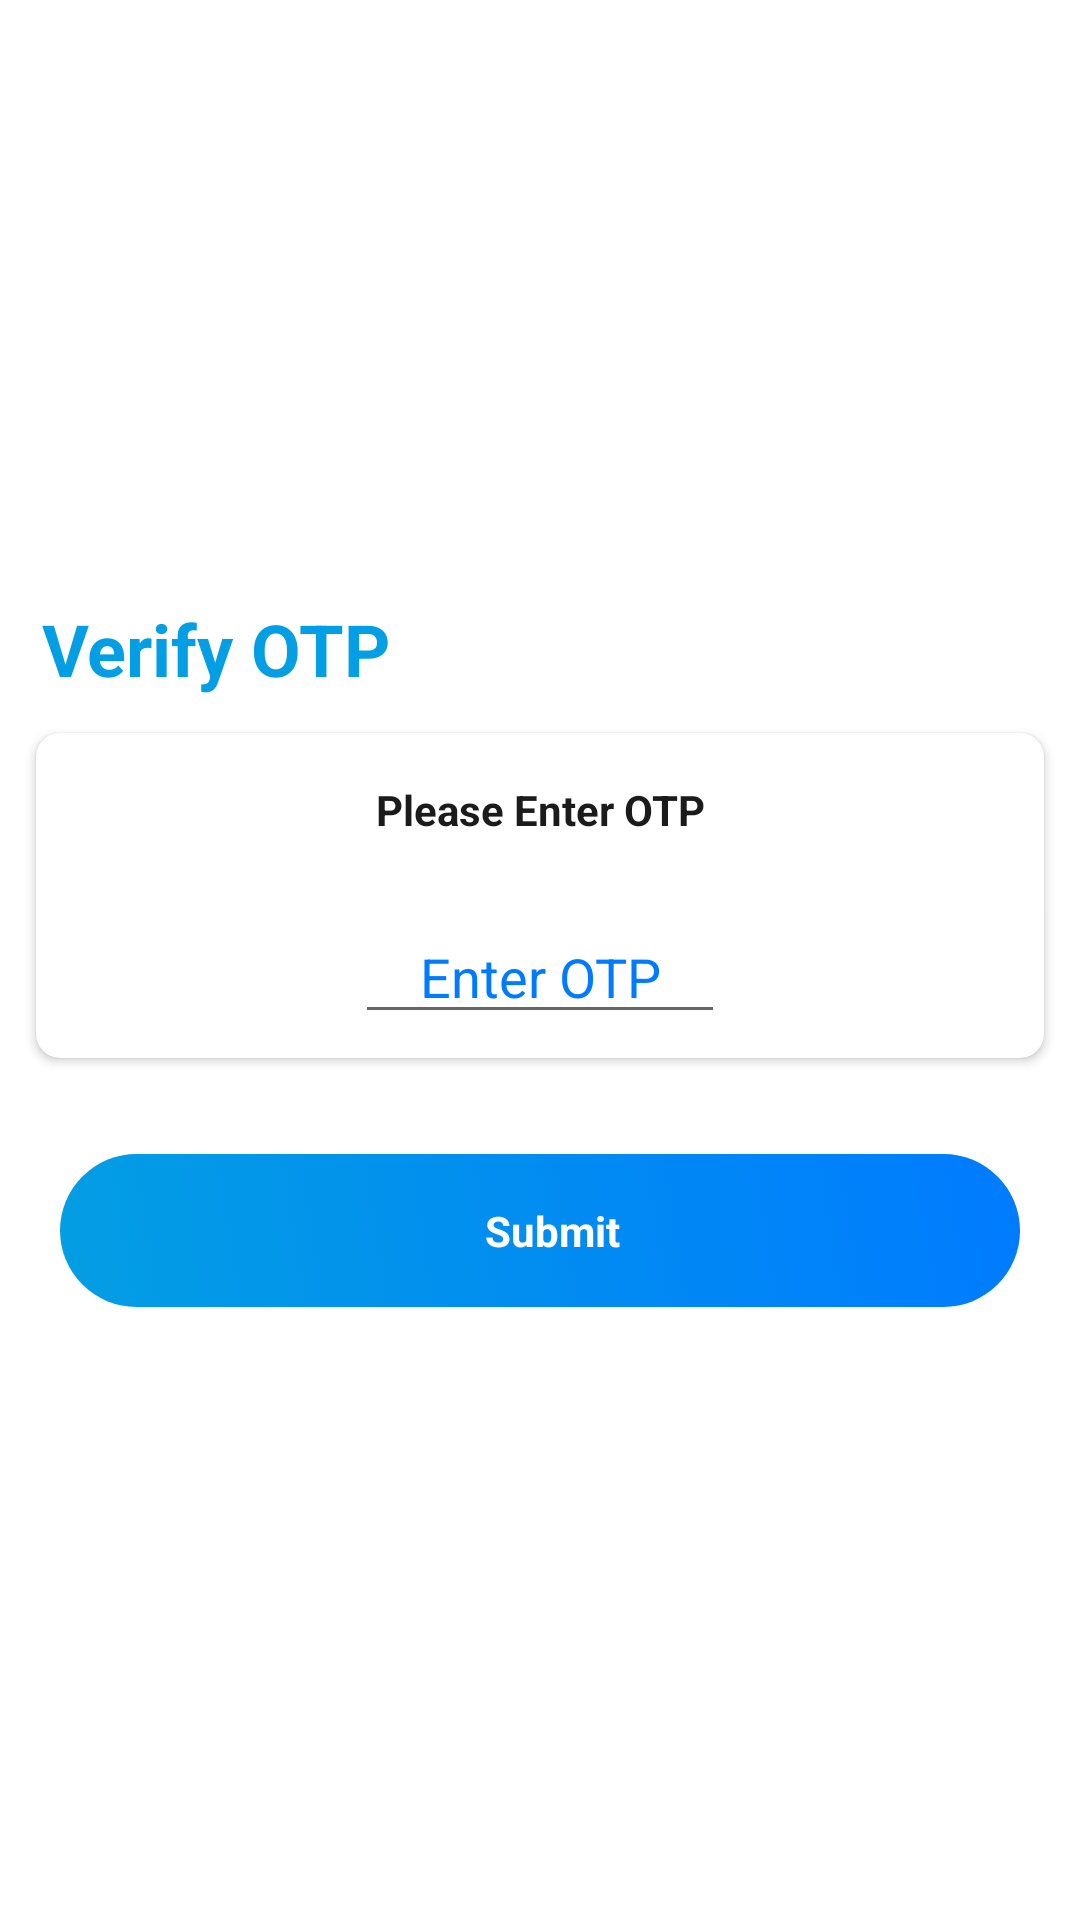

The Android layout XML behind this screen, and the referenced resources:
<!-- AndroidManifest.xml: application theme AppTheme -->
<!-- res/layout/activity_verify_otp.xml -->
<?xml version="1.0" encoding="utf-8"?>
<RelativeLayout xmlns:android="http://schemas.android.com/apk/res/android"
    xmlns:app="http://schemas.android.com/apk/res-auto"
    xmlns:tools="http://schemas.android.com/tools"
    android:layout_width="match_parent"
    android:layout_height="match_parent"
    android:background="@color/colorbg">

    <RelativeLayout
        android:id="@+id/relativeLayout0"
        android:layout_width="match_parent"
        android:layout_height="match_parent"
        tools:context=".ForgotPasswordActivity"
        android:gravity="center">


        <LinearLayout
            android:layout_width="match_parent"
            android:layout_height="wrap_content"
            android:orientation="vertical">

            <TextView
                android:layout_width="match_parent"
                android:layout_height="wrap_content"
                android:layout_centerVertical="true"
                android:layout_marginLeft="8dp"
                android:layout_marginTop="16dp"
                android:maxLines="1"
                android:textStyle="bold"
                android:textColor="@color/colorPrimary"
                android:textSize="24sp"
                android:text=" Verify OTP"/>

            <androidx.cardview.widget.CardView
                android:id="@+id/cardView1"
                android:layout_width="match_parent"
                android:layout_height="wrap_content"
                android:layout_margin="12dp"
                app:cardCornerRadius="8dp"
                app:cardElevation="@dimen/cardview_default_elevation">

                <LinearLayout
                    android:layout_width="match_parent"
                    android:layout_height="wrap_content"
                    android:orientation="vertical"
                    android:layout_margin="8dp">

                    <TextView
                        android:id="@+id/tvRegister"
                        android:layout_width="match_parent"
                        android:layout_height="wrap_content"
                        android:textColor="@color/black"
                        android:padding="8dp"
                        android:text="Please Enter OTP"
                        android:textStyle="bold"
                        android:layout_gravity="center_vertical"
                        android:gravity="center"/>

                    <EditText
                        android:id="@+id/etPassword"
                        android:layout_width="wrap_content"
                        android:layout_height="wrap_content"
                        android:hint="    Enter OTP    "
                        android:layout_marginTop="16dp"
                        android:inputType="numberSigned"
                        android:layout_gravity="center"
                        android:gravity="center"
                        android:textColorHint="@color/colorPrimaryDark"/>


                </LinearLayout>
            </androidx.cardview.widget.CardView>


            <LinearLayout
                android:id="@+id/btnRegister"
                android:layout_width="match_parent"
                android:layout_height="wrap_content"
                android:layout_centerVertical="true"
                android:background="@drawable/button_bg_rounded_corners_gd"
                android:orientation="horizontal"
                android:padding="8dp"
                android:layout_margin="20dp"
                android:layout_gravity="center"
                android:layout_weight="1">

                <TextView
                    android:layout_width="match_parent"
                    android:layout_height="wrap_content"
                    android:textColor="@color/white"
                    android:layout_marginLeft="8dp"
                    android:padding="8dp"
                    android:text="Submit"
                    android:textStyle="bold"
                    android:textSize="14sp"
                    android:layout_gravity="center_vertical"
                    android:gravity="center"/>
            </LinearLayout>




        </LinearLayout>






    </RelativeLayout>

</RelativeLayout>
<!-- resources referenced by this layout -->
<resources>
  <color name="black">#1b1b1b</color>
  <color name="colorPrimary">#039ee3</color>
  <color name="colorPrimaryDark">#007bff</color>
  <color name="colorbg">#ffffffff</color>
  <color name="white">#FFFFFF</color>
  <!-- drawable button_bg_rounded_corners_gd (drawable) -->
  <?xml version="1.0" encoding="utf-8"?>
  <selector xmlns:android="http://schemas.android.com/apk/res/android">
      <item>
          <shape android:shape="rectangle">
              <corners android:radius="30dp" />
              <gradient
                  android:angle="45"
                  android:startColor="@color/colorPrimary"
                  android:endColor="@color/colorPrimaryDark"
                  android:type="linear"/>
          </shape>
      </item>
  </selector>
  <style name="AppTheme" parent="Theme.AppCompat.Light.NoActionBar">
          
          <item name="colorPrimary">@color/colorPrimary</item>
          <item name="colorPrimaryDark">@color/colorPrimaryDark</item>
          <item name="colorAccent">@color/colorAccent</item>
          <item name="android:textSize">16sp</item>
          <item name="colorControlNormal">@color/black</item>
          <item name="fontFamily">@font/segoeui</item>
          <item name="android:editTextColor">#295055</item>
          <item name="android:textColorPrimary">#295055</item>
          <item name="android:textColorSecondary">#295055</item>
          <item name="android:textColorTertiary">#295055</item>
          <item name="android:textColorPrimaryInverse">#295055</item>
          <item name="android:textColorSecondaryInverse">#295055</item>
          <item name="android:textColorTertiaryInverse">#295055</item>
  
      </style>
  <color name="colorAccent">#17a2b8</color>
</resources>
